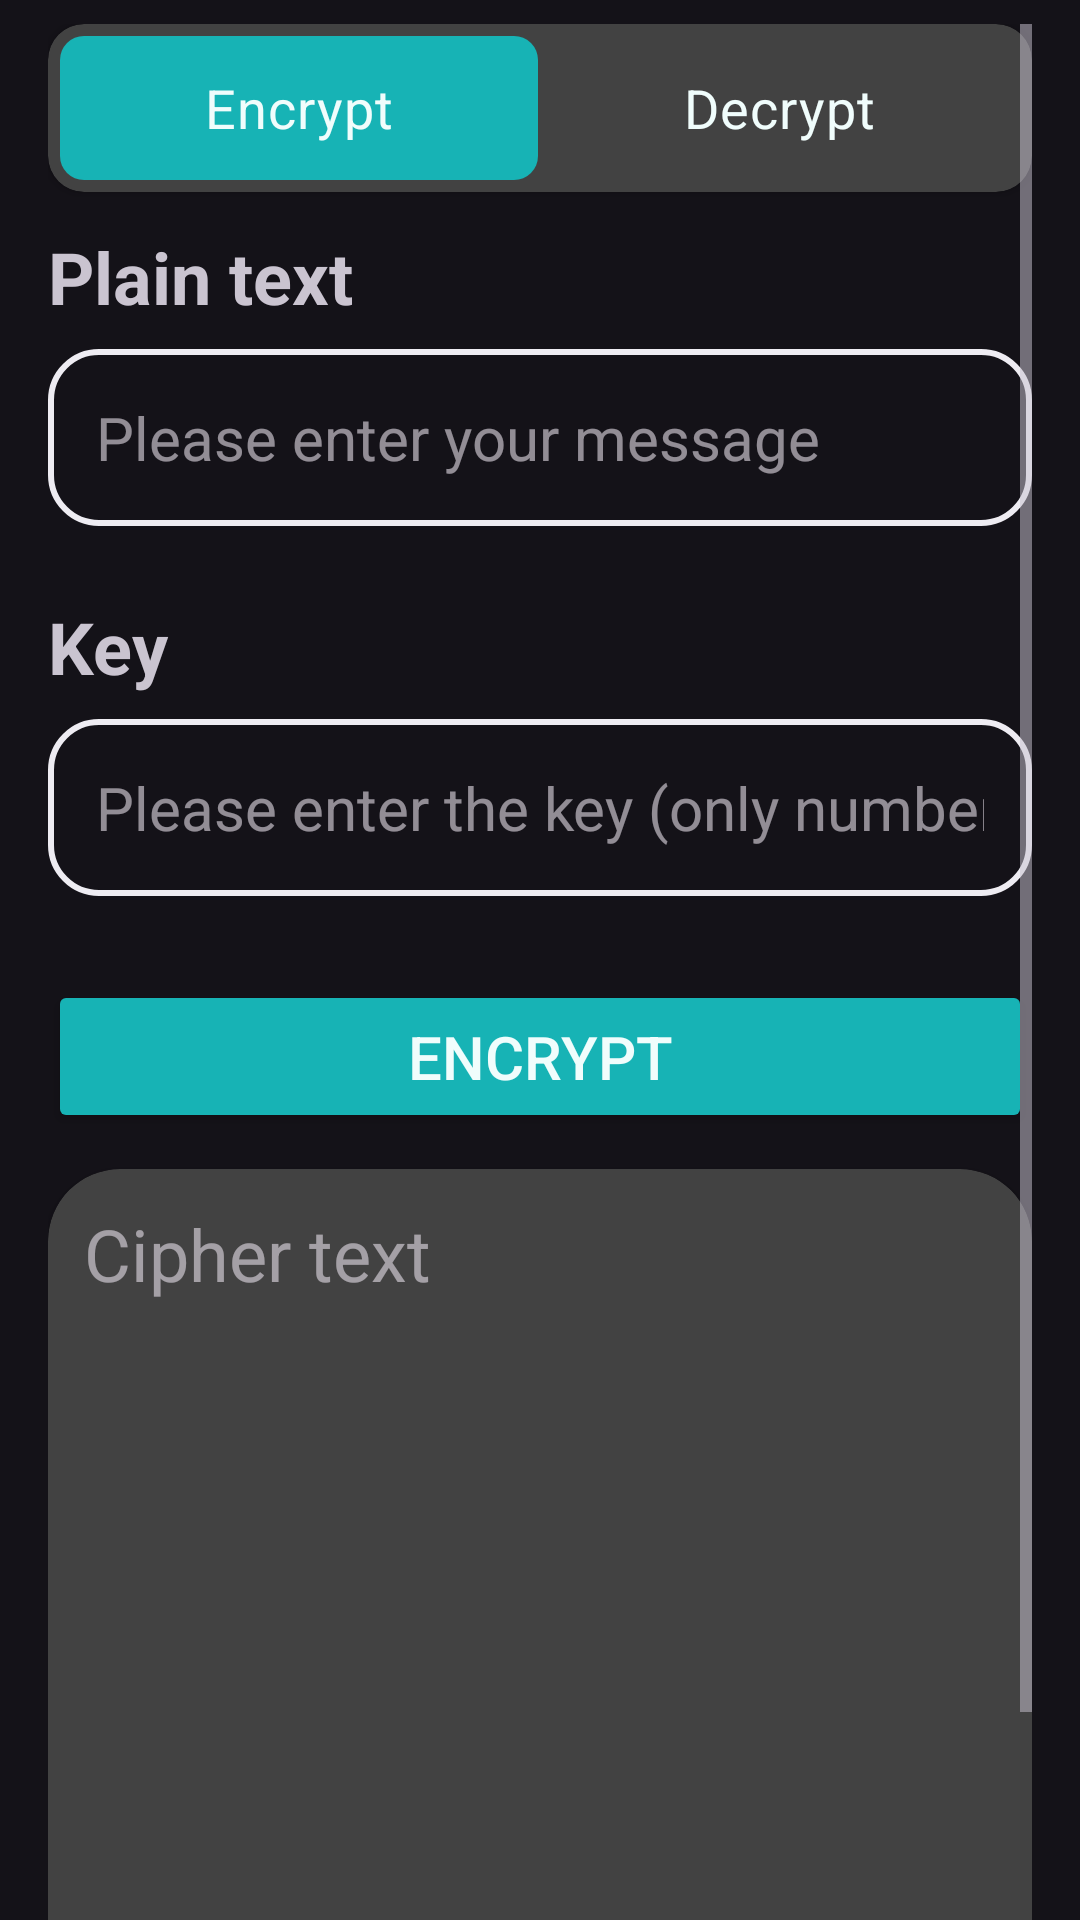

Here is an Android app screen rendered from its layout file. Give the layout XML and the strings, colors and styles it references.
<!-- AndroidManifest.xml: application theme Theme.Learncrypto -->
<!-- res/layout/fragment_spn_cipher.xml -->
<?xml version="1.0" encoding="utf-8"?>
<ScrollView xmlns:android="http://schemas.android.com/apk/res/android"
    xmlns:app="http://schemas.android.com/apk/res-auto"
    xmlns:tools="http://schemas.android.com/tools"
    android:layout_width="match_parent"
    android:layout_height="wrap_content"
    android:paddingVertical="@dimen/space_2"
    android:paddingHorizontal="@dimen/space_4"
    android:clipToPadding="false"
    android:orientation="vertical"
    tools:ignore="HardcodedText,UnusedAttribute,Autofill"
    tools:context=".SPNCipherFragment">

    <LinearLayout
        android:layout_width="match_parent"
        android:layout_height="wrap_content"
        android:orientation="vertical">

        <androidx.cardview.widget.CardView
            android:layout_width="match_parent"
            android:layout_height="wrap_content"
            app:cardCornerRadius="@dimen/corners_xl">

            <RadioGroup
                android:id="@+id/spn_cipher_radio_group"
                android:layout_width="match_parent"
                android:layout_height="wrap_content"
                android:orientation="horizontal"
                android:layout_margin="@dimen/space_1">

                <RadioButton
                    android:id="@+id/spn_cipher_encrypt_radio"
                    android:layout_width="wrap_content"
                    android:layout_height="wrap_content"
                    android:background="@drawable/radio_button_background"
                    android:text="Encrypt"
                    android:textColor="@color/primary_50"
                    android:checked="true"
                    android:textSize="@dimen/text_lg"
                    android:layout_weight="1"
                    android:gravity="center"
                    android:button="@null"
                    app:buttonCompat="@null"
                    />

                <RadioButton
                    android:id="@+id/spn_cipher_decrypt_radio"
                    android:layout_width="wrap_content"
                    android:layout_height="wrap_content"
                    android:background="@drawable/radio_button_background"
                    android:text="Decrypt"
                    android:textColor="@color/primary_50"
                    android:textSize="@dimen/text_lg"
                    android:gravity="center"
                    android:layout_weight="1"
                    android:button="@null"
                    app:buttonCompat="@null"
                    />

            </RadioGroup>

        </androidx.cardview.widget.CardView>

        <LinearLayout
            android:layout_width="match_parent"
            android:layout_height="wrap_content"
            android:orientation="vertical"
            android:paddingVertical="@dimen/space_3"
            >

            <TextView
                android:id="@+id/spn_cipher_input_label"
                android:layout_width="match_parent"
                android:layout_height="wrap_content"
                android:textSize="@dimen/text_2xl"
                android:textStyle="bold"
                android:text="Plain text"
                android:layout_marginBottom="@dimen/space_2"
                />

            <EditText
                android:id="@+id/spn_cipher_text_input"
                android:layout_width="match_parent"
                android:layout_height="wrap_content"
                android:hint="Please enter your message"
                android:inputType="text"
                android:background="@drawable/input_style"
                android:padding="@dimen/space_4"
                android:textSize="@dimen/text_xl" />

        </LinearLayout>

        <LinearLayout
            android:layout_width="match_parent"
            android:layout_height="wrap_content"
            android:orientation="vertical"
            android:paddingVertical="@dimen/space_3"
            >

            <TextView
                android:layout_width="match_parent"
                android:layout_height="wrap_content"
                android:textSize="@dimen/text_2xl"
                android:textStyle="bold"
                android:text="Key"
                android:layout_marginBottom="@dimen/space_2"
                />

            <EditText
                android:id="@+id/spn_cipher_key_input"
                android:layout_width="match_parent"
                android:layout_height="wrap_content"
                android:hint="Please enter the key (only numbers)"
                android:inputType="number"
                android:maxLength="8"
                android:background="@drawable/input_style"
                android:padding="@dimen/space_4"
                android:textSize="@dimen/text_xl"
                />

        </LinearLayout>

        <Button
            android:id="@+id/spn_cipher_btn"
            android:layout_width="match_parent"
            android:layout_height="wrap_content"
            android:text="Encrypt"
            android:backgroundTint="@color/primary_500"
            android:textColor="@color/primary_50"
            android:layout_marginTop="@dimen/space_4"
            android:layout_marginBottom="@dimen/space_3"
            android:textSize="@dimen/text_xl"
            android:padding="@dimen/space_3"
            tools:ignore="HardcodedText,UnusedAttribute" />

        <androidx.cardview.widget.CardView
            android:layout_width="match_parent"
            android:layout_height="wrap_content"
            app:cardCornerRadius="@dimen/corners_3xl">

            <LinearLayout
                android:layout_width="match_parent"
                android:layout_height="wrap_content"
                android:orientation="vertical">

                <TextView
                    android:id="@+id/spn_cipher_output"
                    android:layout_width="match_parent"
                    android:layout_height="@dimen/space_64"
                    android:hint="Cipher text"
                    android:textColor="@color/neutral_200"
                    android:textSize="@dimen/text_2xl"
                    android:padding="@dimen/space_3" />

                <LinearLayout
                    android:layout_width="match_parent"
                    android:layout_height="wrap_content"
                    android:orientation="horizontal"
                    android:layout_marginVertical="@dimen/space_2"
                    android:paddingHorizontal="@dimen/space_2"
                    android:gravity="end"
                    tools:ignore="ExtraText,RtlSymmetry,UnusedAttribute">

                    <com.google.android.material.button.MaterialButton
                        android:id="@+id/spn_cipher_copy_btn"
                        android:layout_width="wrap_content"
                        android:layout_height="@dimen/space_12"
                        android:backgroundTint="@color/white"
                        android:paddingVertical="@dimen/space_1"
                        android:text="Copy"
                        android:textColor="@color/neutral_950"
                        android:textSize="@dimen/text_sm"
                        android:paddingLeft="@dimen/space_4"
                        android:paddingStart="@dimen/space_4"
                        app:icon="@drawable/ic_copy"
                        app:iconTint="@color/neutral_950" />                         />

                    <com.google.android.material.button.MaterialButton
                        android:id="@+id/spn_cipher_clear_btn"
                        android:layout_width="wrap_content"
                        android:layout_height="@dimen/space_12"
                        android:backgroundTint="@color/danger_600"
                        android:paddingVertical="@dimen/space_1"
                        android:text="Clear"
                        android:textColor="@color/neutral_50"
                        app:flow_horizontalGap="0dp"
                        android:paddingLeft="@dimen/space_4"
                        android:paddingStart="@dimen/space_4"
                        android:layout_marginLeft="@dimen/space_2"
                        android:layout_marginStart="@dimen/space_2"
                        app:icon="@drawable/ic_delete"
                        app:iconTint="@color/neutral_50" />                         />

                </LinearLayout>

            </LinearLayout>

        </androidx.cardview.widget.CardView>

    </LinearLayout>

</ScrollView>
<!-- resources referenced by this layout -->
<resources>
  <color name="danger_600">#dc2626</color>
  <color name="neutral_200">#d9d6e1</color>
  <color name="neutral_50">#f7f6f9</color>
  <color name="neutral_950">#141218</color>
  <color name="primary_50">#f0fdfc</color>
  <color name="primary_500">#17b3b5</color>
  <color name="white">#FFFFFFFF</color>
  <dimen name="corners_3xl">@dimen/space_6</dimen>
  <dimen name="corners_xl">@dimen/space_3</dimen>
  <dimen name="space_1">4dp</dimen>
  <dimen name="space_12">48dp</dimen>
  <dimen name="space_2">8dp</dimen>
  <dimen name="space_3">12dp</dimen>
  <dimen name="space_4">16dp</dimen>
  <dimen name="space_64">256dp</dimen>
  <dimen name="text_2xl">24sp</dimen>
  <dimen name="text_lg">18sp</dimen>
  <dimen name="text_sm">14sp</dimen>
  <dimen name="text_xl">20sp</dimen>
  <!-- drawable ic_copy (drawable) -->
  <vector xmlns:android="http://schemas.android.com/apk/res/android"
      android:width="32dp"
      android:height="32dp"
      android:viewportWidth="24"
      android:viewportHeight="24">
    <path
        android:fillColor="#FF000000"
        android:pathData="M15,20H5V7c0,-0.55 -0.45,-1 -1,-1s-1,0.45 -1,1v13c0,1.1 0.9,2 2,2h10c0.55,0 1,-0.45 1,-1s-0.45,-1 -1,-1m5,-4V4c0,-1.1 -0.9,-2 -2,-2H9c-1.1,0 -2,0.9 -2,2v12c0,1.1 0.9,2 2,2h9c1.1,0 2,-0.9 2,-2m-2,0H9V4h9z"  />
  </vector>
  <!-- drawable input_style (drawable) -->
  <?xml version="1.0" encoding="utf-8"?>
  <selector xmlns:android="http://schemas.android.com/apk/res/android">
      <item
          android:state_pressed="true"
          android:state_enabled="true"
          android:drawable="@drawable/rounded_input_focused" />
      <item
          android:state_focused="true"
          android:state_enabled="true"
          android:drawable="@drawable/rounded_input_focused" />
      <item
          android:state_enabled="true"
          android:drawable="@drawable/rounded_input" />
  </selector>
  <!-- drawable radio_button_background (drawable) -->
  <?xml version="1.0" encoding="utf-8"?>
  <selector xmlns:android="http://schemas.android.com/apk/res/android">
      <item android:state_checked="true">
          <shape>
              <solid android:color="@color/primary_500" />
              <corners android:radius="@dimen/corners_lg" />
          </shape>
      </item>
      <item android:state_checked="false">
          <shape>
              <solid android:color="@color/transparent" />
              <corners android:radius="@dimen/corners_lg" />
          </shape>
      </item>
  </selector>
  <style name="Theme.Learncrypto" parent="Base.Theme.Learncrypto" />
  <dimen name="space_6">24dp</dimen>
  <!-- drawable rounded_input (drawable) -->
  <?xml version="1.0" encoding="utf-8"?>
  <shape xmlns:android="http://schemas.android.com/apk/res/android"
      android:shape="rectangle"
      android:padding="10dp">
      <solid android:color="@color/transparent" />
      <stroke android:width="@dimen/space_0_5" android:color="@color/neutral_100" />
      <corners
          android:bottomRightRadius="@dimen/corners_2xl"
          android:bottomLeftRadius="@dimen/corners_2xl"
          android:topLeftRadius="@dimen/corners_2xl"
          android:topRightRadius="@dimen/corners_2xl" />
  </shape>
  <dimen name="corners_lg">@dimen/space_2</dimen>
  <color name="transparent">#000000FF</color>
  <style name="Base.Theme.Learncrypto" parent="Theme.Material3.Dark.NoActionBar">
          
          
      </style>
  <dimen name="space_0_5">2dp</dimen>
  <dimen name="corners_2xl">@dimen/space_4</dimen>
  <color name="neutral_100">#eeecf2</color>
</resources>
